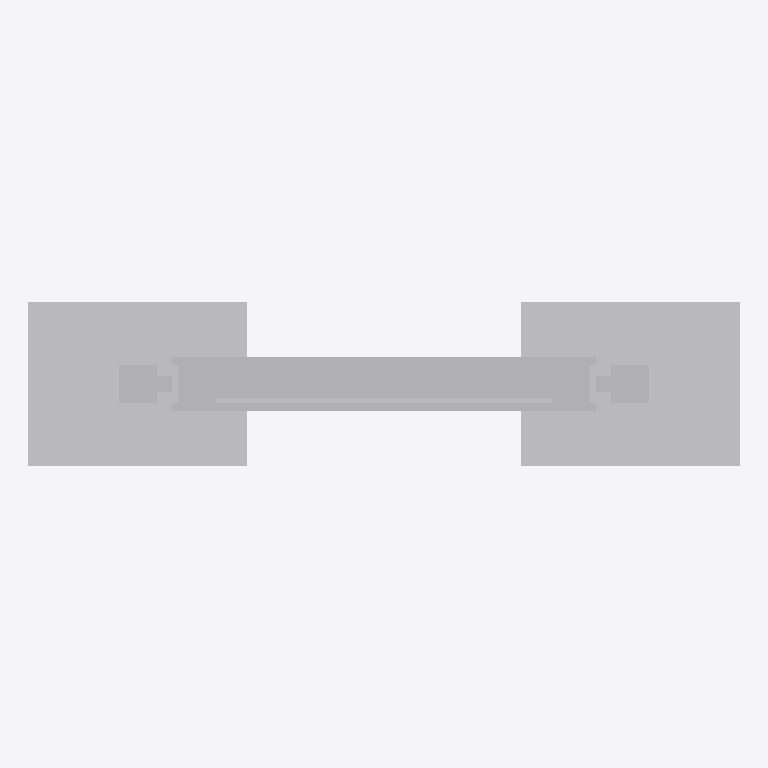
Plan cut of the same IFC building model at storey 'Ebene 0' (level 0.00 m, cut at 1.40 m), seen from above with north up, elements coloured by IFC class: 1 other element (light grey). Cut surfaces are drawn darker.
Extent 1.3 m × 0.3 m × 2.0 m (x, y, z). Storeys (1): Ebene 0 at 0.00 m. Elements (1): 1 IfcBuildingElementProxy.

HEADER;
FILE_DESCRIPTION(('ViewDefinition [CoordinationView_V2.0]','ExchangeRequirement []'),'2;1');
FILE_NAME('','2024-05-07T10:29:35',(''),(''),'ODA IFC SDK 22.6','22.1.1.516 - Exporter 22.1.1.516 - Default UI','');
FILE_SCHEMA(('IFC4'));
ENDSEC;
DATA;
#93=IFCPROJECT('3JkdSrIPPFBg8WI9Yiw3Uw',#20,'',$,$,'','',(#86),#83);
#105=IFCSITE('3JkdSrIPPFBg8WI9Yiw3Uu',#20,'Default',$,$,#104,$,$,.ELEMENT.,(42,24,53,508911),(-71,-15,-29,-58837),0.0,$,$);
#95=IFCBUILDING('3JkdSrIPPFBg8WI9Yiw3Ux',#20,'',$,$,#16,$,'',.ELEMENT.,$,$,#94);
#98=IFCBUILDINGSTOREY('3JkdSrIPPFBg8WI9XJ5yzH',#20,'Ebene 0',$,'Ebene:Ebene 1',#97,$,'Ebene 0',.ELEMENT.,0.0);
#583=IFCBUILDINGELEMENTPROXY('1i6pAm_OnA7es5OO9i1hzU',#20,'DB_Vitrine_Vanda_DIN_A1_hoch_einseitig:DB_Vitrine_Vanda_DIN_A1_hoch_einseitig:6523',$,'DB_Vitrine_Vanda_DIN_A1_hoch_einseitig:DB_Vitrine_Vanda_DIN_A1_hoch_einseitig',#582,#579,'6523',.NOTDEFINED.);
ENDSEC;
